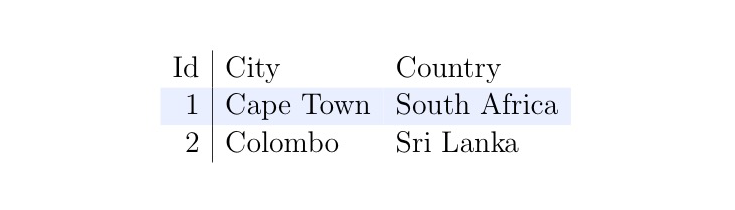

The data file committed next to this chart (first rows):
Id	City	Country
1	Cape Town	South Africa
2	Colombo	Sri Lanka
